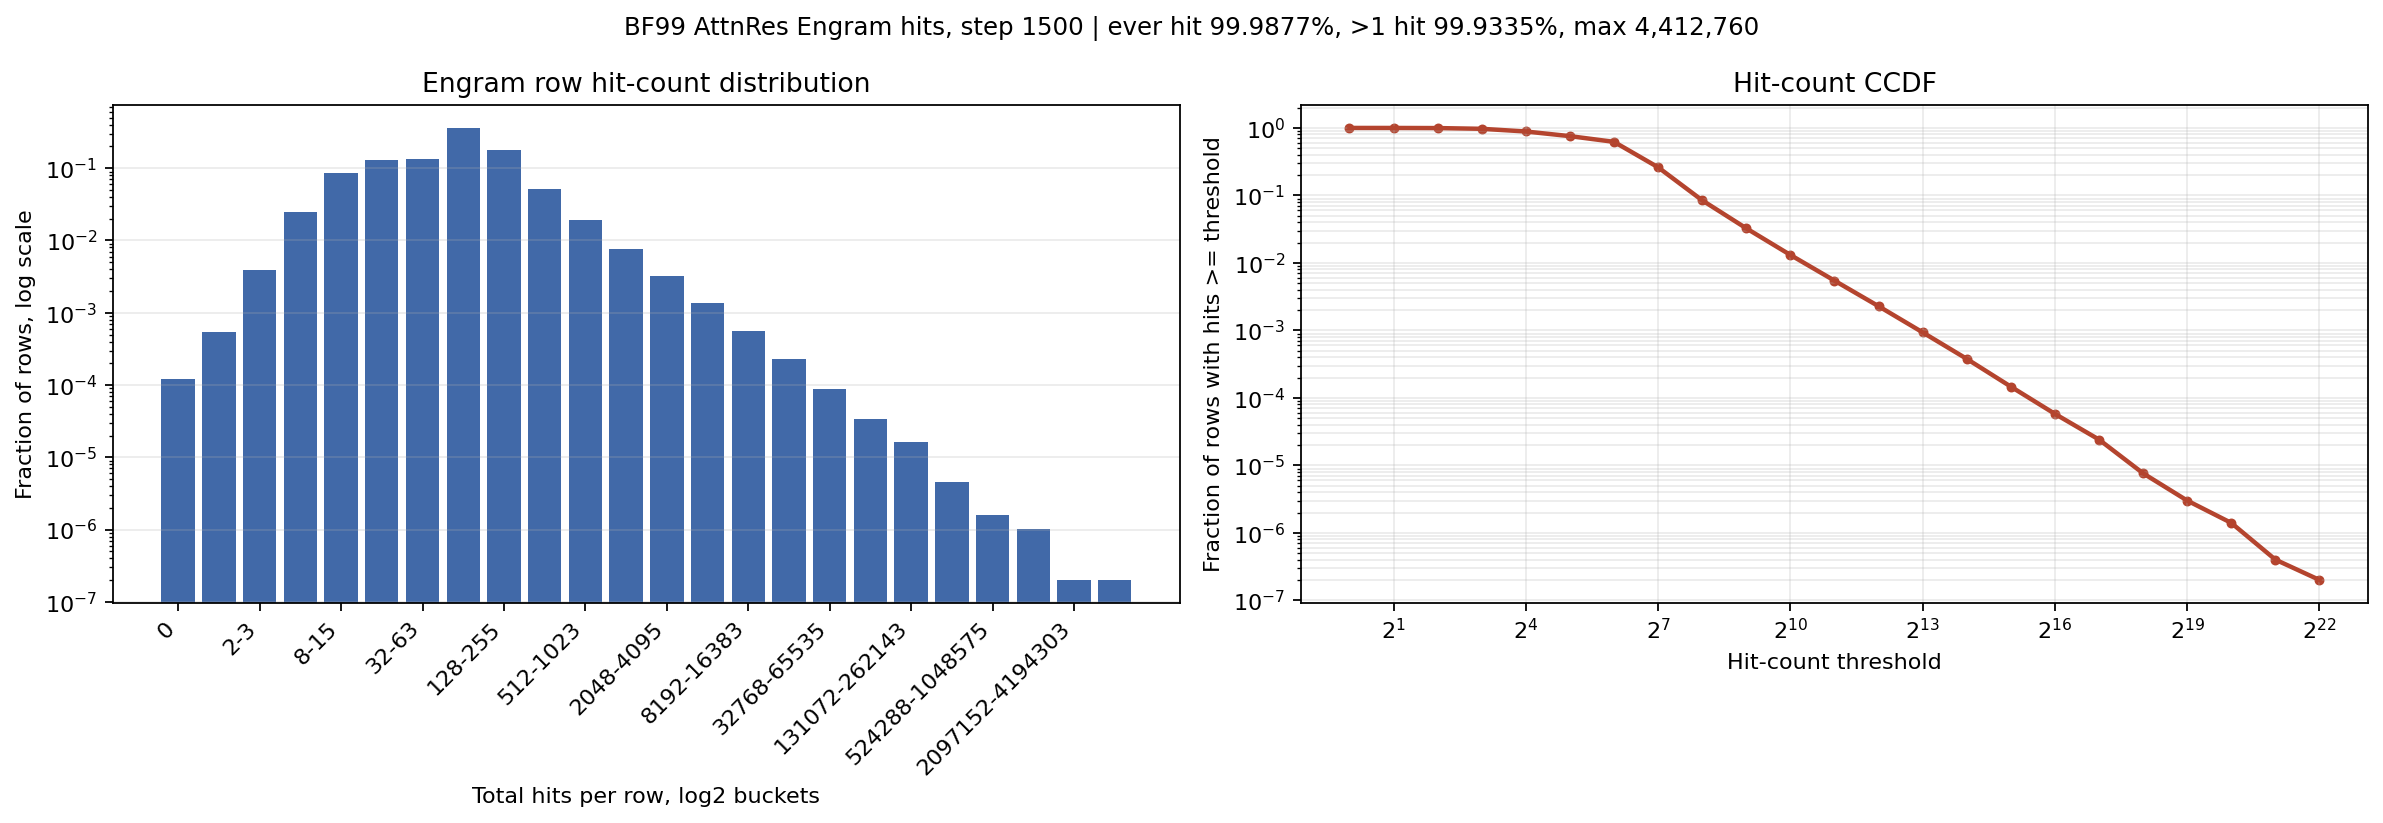

The data file committed next to this chart (first rows):
bucket, count, fraction
0, 7336, 0.0001228
1, 32414, 0.0005424
2-3, 236240, 0.003953
4-7, 1480575, 0.02477
8-15, 5086540, 0.08511
16-31, 7755232, 0.1298
32-63, 8001482, 0.1339
64-127, 21558454, 0.3607
128-255, 10548763, 0.1765
256-511, 3109580, 0.05203
512-1023, 1160804, 0.01942
1024-2047, 458020, 0.007664
2048-4095, 190099, 0.003181
4096-8191, 80516, 0.001347
8192-16383, 33255, 0.0005565
16384-32767, 13867, 0.000232
32768-65535, 5309, 8.88357863545e-05
65536-131071, 2024, 3.38677023133e-05
131072-262143, 986, 1.64987917396e-05
262144-524287, 276, 4.61832304273e-06
524288-1048575, 96, 1.60637323225e-06
1048576-2097151, 60, 1.00398327016e-06
2097152-4194303, 12, 2.00796654032e-07
4194304-4412760, 12, 2.00796654032e-07
